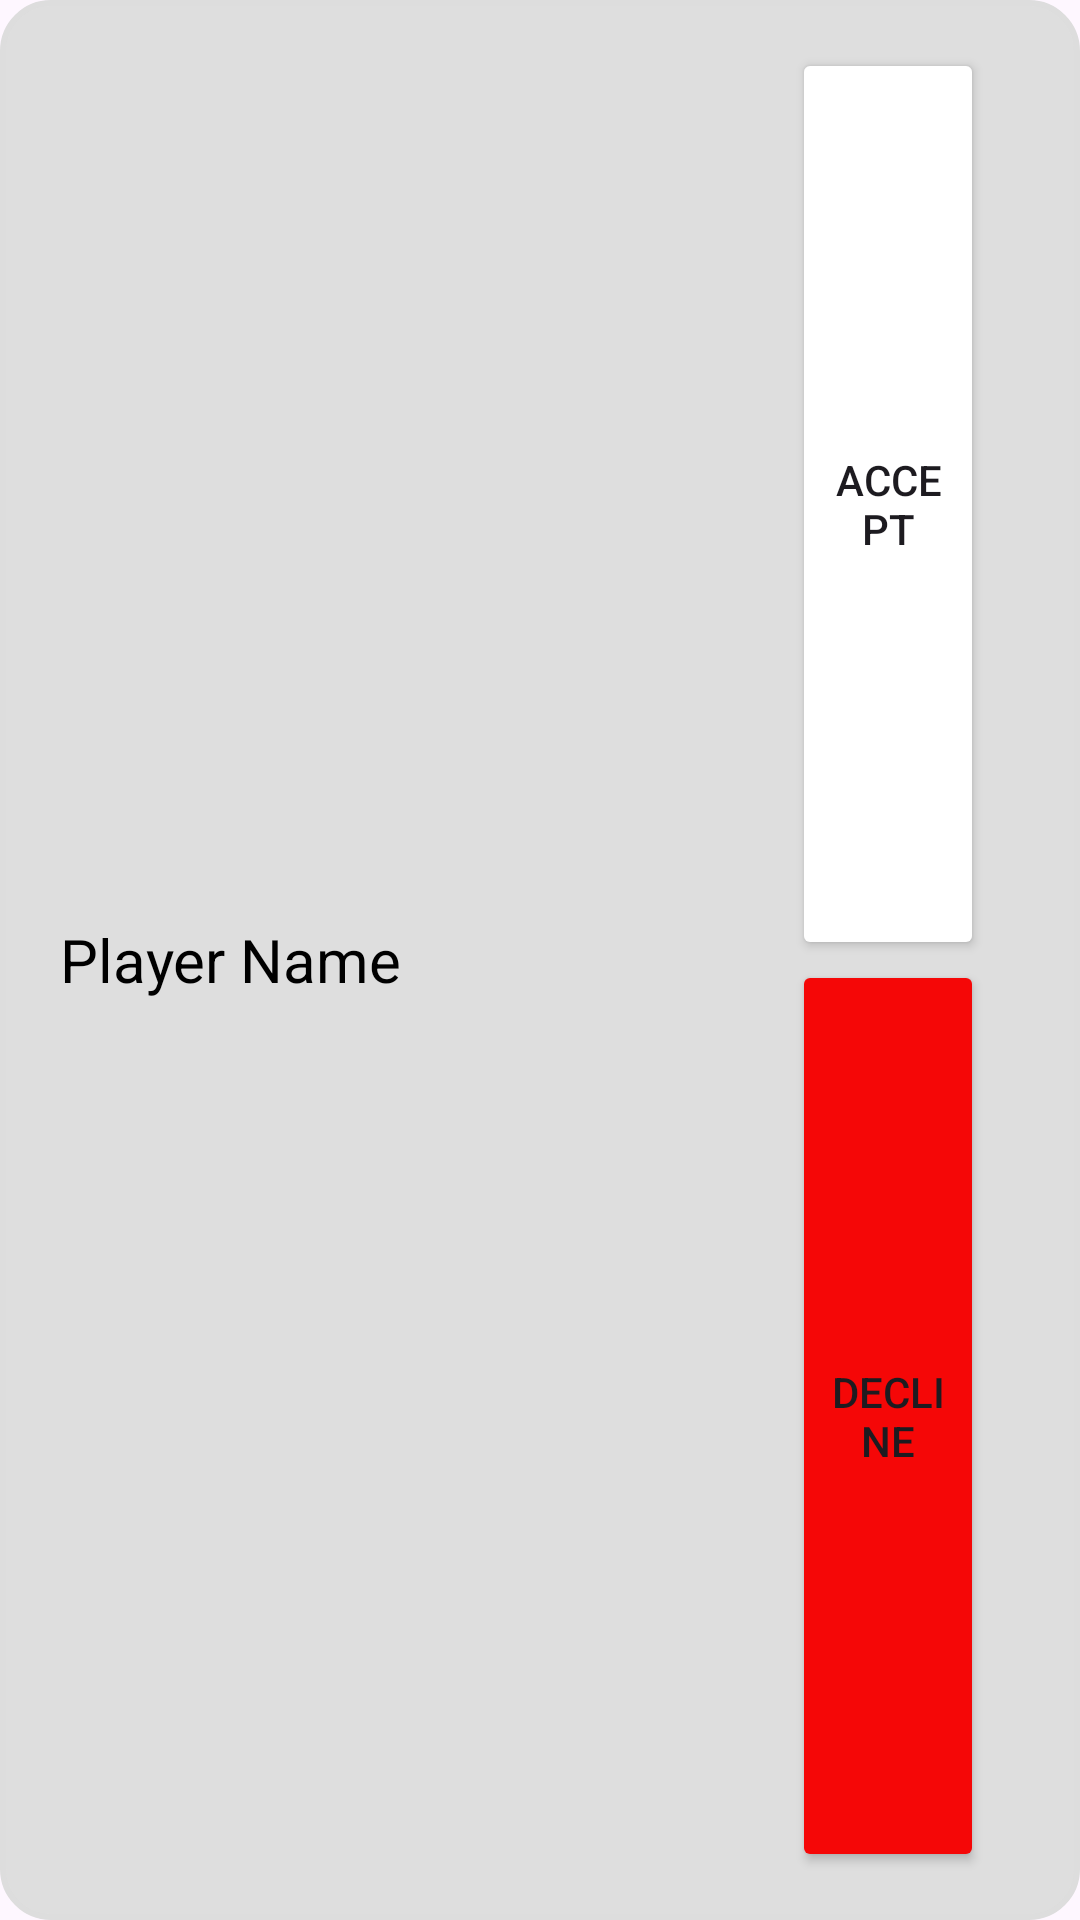

Here is an Android app screen rendered from its layout file. Give the layout XML and the strings, colors and styles it references.
<!-- AndroidManifest.xml: application theme Theme.Connecta4Game -->
<!-- res/layout/fragment_receive_invitation.xml -->
<?xml version="1.0" encoding="utf-8"?>
<LinearLayout xmlns:android="http://schemas.android.com/apk/res/android"
    xmlns:app="http://schemas.android.com/apk/res-auto"
    xmlns:tools="http://schemas.android.com/tools"
    android:id="@+id/receive_invitation"
    android:layout_width="match_parent"
    android:layout_height="150dp"
    android:layout_margin="8dp"
    android:background="@drawable/rounded_background"
    android:backgroundTintMode="add"
    android:gravity="center_vertical"
    android:orientation="horizontal"
    android:paddingStart="8dp"
    android:paddingTop="8dp"
    android:paddingEnd="16dp"
    android:paddingRight="16dp"
    android:paddingBottom="8dp">

    

    <ImageView
        android:id="@+id/userImage"
        android:layout_width="wrap_content"
        android:layout_height="wrap_content"
        android:padding="6dp"
        android:visibility="gone"
        app:srcCompat="@drawable/ic_launcher_foreground" />

    <TextView
        android:id="@+id/usernName"
        android:layout_width="wrap_content"
        android:layout_height="match_parent"
        android:gravity="center_vertical"
        android:padding="12dp"
        android:text="Player Name"
        android:textAlignment="viewStart"
        android:textColor="@color/black"
        android:textSize="20sp"
        tools:ignore="RtlCompat" />

    <LinearLayout
        android:layout_width="110dp"
        android:layout_height="match_parent"
        android:orientation="horizontal"
        android:visibility="visible"></LinearLayout>

    <LinearLayout
        android:layout_width="match_parent"
        android:layout_height="match_parent"
        android:gravity="center_vertical"
        android:orientation="vertical"
        android:paddingStart="8dp"
        android:paddingTop="8dp"
        android:paddingEnd="16dp"
        android:paddingRight="16dp"
        android:paddingBottom="8dp">

        

        <Button
            android:id="@+id/btnAccept"
            android:layout_width="wrap_content"
            android:layout_height="wrap_content"
            android:layout_weight="1"
            android:backgroundTint="@color/green"
            android:text="@string/btn_accept" />

        <Button
            android:id="@+id/btnDecline"
            android:layout_width="wrap_content"
            android:layout_height="wrap_content"
            android:layout_weight="1"
            android:backgroundTint="@color/red"
            android:text="@string/btn_decline" />

    </LinearLayout>

</LinearLayout>
<!-- resources referenced by this layout -->
<resources>
  <color name="black">#FF000000</color>
  <color name="red">#F50707</color>
  <!-- drawable rounded_background (drawable) -->
  <?xml version="1.0" encoding="utf-8"?>
  <shape xmlns:android="http://schemas.android.com/apk/res/android"
      android:shape="rectangle">
      <solid android:color="#DEDEDE" />         
      <corners android:radius="16dp" />         
      <stroke android:width="2dp" android:color="#DDDDDD" /> 
  </shape>
  <string name="btn_accept">Accept</string>
  <string name="btn_decline">Decline</string>
  <style name="Theme.Connecta4Game" parent="Base.Theme.Connecta4Game" />
  <style name="Base.Theme.Connecta4Game" parent="Theme.Material3.DayNight.NoActionBar">
          
          
      </style>
</resources>
